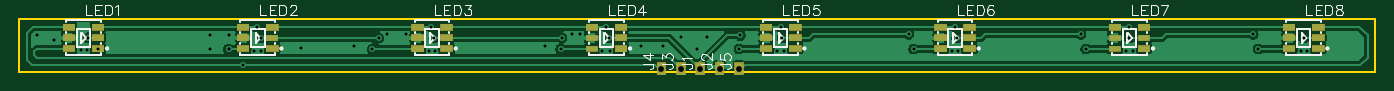
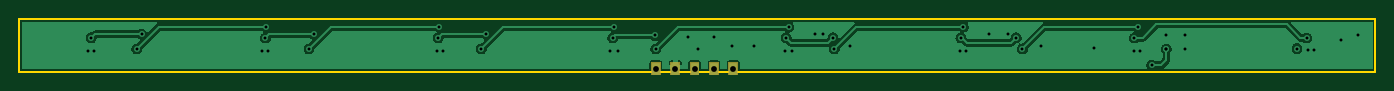
Circuit board: 8 layer files. Board 140.0 x 5.4 mm.
- outline: Gerber_BoardOutline.GKO (443 bytes)
- bottom_copper: Gerber_BottomLayer.GBL (24465 bytes)
- bottom_mask: Gerber_BottomSolderMaskLayer.GBS (866 bytes)
- drill: Gerber_Drill_PTH.DRL (1359 bytes)
- top_copper: Gerber_TopLayer.GTL (47935 bytes)
- paste: Gerber_TopPasteMaskLayer.GTP (4033 bytes)
- top_silk: Gerber_TopSilkLayer.GTO (15567 bytes)
- top_mask: Gerber_TopSolderMaskLayer.GTS (5172 bytes)

=== outline: Gerber_BoardOutline.GKO ===
G04 Layer: BoardOutline*
G04 EasyEDA v6.4.20.6, 2021-08-08T15:07:50+02:00*
G04 7b13affcda024765ae535b18742ed463,10*
G04 Gerber Generator version 0.2*
G04 Scale: 100 percent, Rotated: No, Reflected: No *
G04 Dimensions in millimeters *
G04 leading zeros omitted , absolute positions ,4 integer and 5 decimal *
%FSLAX45Y45*%
%MOMM*%

%ADD10C,0.2540*%
D10*
X0Y0D02*
G01*
X13999999Y0D01*
X13999999Y-539998D01*
X0Y-539998D01*
X0Y0D01*

%LPD*%
M02*

=== bottom_copper: Gerber_BottomLayer.GBL (24465 bytes, source omitted) ===
=== bottom_mask: Gerber_BottomSolderMaskLayer.GBS ===
G04 Layer: BottomSolderMaskLayer*
G04 EasyEDA v6.4.20.6, 2021-08-08T15:07:50+02:00*
G04 7b13affcda024765ae535b18742ed463,10*
G04 Gerber Generator version 0.2*
G04 Scale: 100 percent, Rotated: No, Reflected: No *
G04 Dimensions in millimeters *
G04 leading zeros omitted , absolute positions ,4 integer and 5 decimal *
%FSLAX45Y45*%
%MOMM*%

%ADD10C,0.0001*%

%LPD*%
G36*
X6979411Y-578104D02*
G01*
X6979411Y-437895D01*
X7079741Y-437895D01*
X7079741Y-578104D01*
G37*
G36*
X7179309Y-578104D02*
G01*
X7179309Y-437895D01*
X7279640Y-437895D01*
X7279640Y-578104D01*
G37*
G36*
X6779259Y-578104D02*
G01*
X6779259Y-437895D01*
X6879590Y-437895D01*
X6879590Y-578104D01*
G37*
G36*
X6579361Y-578104D02*
G01*
X6579361Y-437895D01*
X6679691Y-437895D01*
X6679691Y-578104D01*
G37*
G36*
X7379461Y-578104D02*
G01*
X7379461Y-437895D01*
X7479791Y-437895D01*
X7479791Y-578104D01*
G37*
M02*

=== drill: Gerber_Drill_PTH.DRL ===
M48
METRIC,LZ,000.000
;FILE_FORMAT=3:3
;TYPE=PLATED
;Layer: Drill PTH
;EasyEDA v6.4.20.6, 2021-08-08T15:07:50+02:00
;7b13affcda024765ae535b18742ed463,10
;Gerber Generator version 0.2
;Holesize 1 = 0.305 mm
T01C0.305
;Holesize 2 = 0.600 mm
T02C0.600
%
G05
G90
T01
X001778Y-001651
X003556Y-002159
X021590Y-001651
X019685Y-001651
X019685Y-003048
X039878Y-001524
X036449Y-003048
X037973Y-001524
X057912Y-001524
X055880Y-003048
X057023Y-001524
X054229Y-002794
X023094Y-004699
X021590Y-003048
X024511Y-000762
X024892Y-001905
X007112Y-001905
X037084Y-001905
X034544Y-002794
X042799Y-001905
X029083Y-002921
X021590Y-003048
X008104Y-003005
X006350Y-003175
X042545Y-000762
X060579Y-000762
X078613Y-000762
X096647Y-000762
X114554Y-000762
X132334Y-003302
X114300Y-003302
X096266Y-003302
X078232Y-003302
X060198Y-003302
X042291Y-003302
X024257Y-003302
X042926Y-003302
X024892Y-003302
X006985Y-003175
X060960Y-003302
X078994Y-003302
X096901Y-003302
X114935Y-003302
X132969Y-003302
X060833Y-001905
X056007Y-001905
X074295Y-003048
X078740Y-001905
X074422Y-001651
X070993Y-001778
X068326Y-001778
X069977Y-003048
X064135Y-002794
X066421Y-002794
X092329Y-003048
X110109Y-003048
X127889Y-003048
X096774Y-001905
X114604Y-001905
X132604Y-001905
X091821Y-001524
X109601Y-001524
X127381Y-001524
T02
X070295Y-005080
X072295Y-005080
X068294Y-005080
X066294Y-005080
X074295Y-005080
M30

=== top_copper: Gerber_TopLayer.GTL (47935 bytes, source omitted) ===
=== paste: Gerber_TopPasteMaskLayer.GTP ===
G04 Layer: TopPasteMaskLayer*
G04 EasyEDA v6.4.20.6, 2021-08-08T15:07:50+02:00*
G04 7b13affcda024765ae535b18742ed463,10*
G04 Gerber Generator version 0.2*
G04 Scale: 100 percent, Rotated: No, Reflected: No *
G04 Dimensions in millimeters *
G04 leading zeros omitted , absolute positions ,4 integer and 5 decimal *
%FSLAX45Y45*%
%MOMM*%

%ADD12R,1.1999X0.5999*%

%LPD*%
G36*
X450380Y-110489D02*
G01*
X450380Y-50495D01*
X570395Y-50495D01*
X570395Y-110489D01*
G37*
D12*
G01*
X810399Y-80492D03*
G01*
X810399Y-190500D03*
G01*
X810399Y-300507D03*
G36*
X450380Y-220522D02*
G01*
X450380Y-160528D01*
X570395Y-160528D01*
X570395Y-220522D01*
G37*
G36*
X450380Y-330504D02*
G01*
X450380Y-270510D01*
X570395Y-270510D01*
X570395Y-330504D01*
G37*
G36*
X2250379Y-110489D02*
G01*
X2250379Y-50495D01*
X2370394Y-50495D01*
X2370394Y-110489D01*
G37*
G36*
X2550378Y-110489D02*
G01*
X2550378Y-50495D01*
X2670393Y-50495D01*
X2670393Y-110489D01*
G37*
G36*
X2550378Y-220497D02*
G01*
X2550378Y-160502D01*
X2670393Y-160502D01*
X2670393Y-220497D01*
G37*
G36*
X2670393Y-270510D02*
G01*
X2670393Y-330504D01*
X2550378Y-330504D01*
X2550378Y-270510D01*
G37*
G36*
X2250379Y-220522D02*
G01*
X2250379Y-160528D01*
X2370394Y-160528D01*
X2370394Y-220522D01*
G37*
G36*
X2250379Y-330504D02*
G01*
X2250379Y-270510D01*
X2370394Y-270510D01*
X2370394Y-330504D01*
G37*
G01*
X4110400Y-80492D03*
G36*
X4350379Y-110489D02*
G01*
X4350379Y-50495D01*
X4470394Y-50495D01*
X4470394Y-110489D01*
G37*
G36*
X4350379Y-220497D02*
G01*
X4350379Y-160502D01*
X4470394Y-160502D01*
X4470394Y-220497D01*
G37*
G36*
X4470394Y-270510D02*
G01*
X4470394Y-330504D01*
X4350379Y-330504D01*
X4350379Y-270510D01*
G37*
G01*
X4110400Y-190525D03*
G01*
X4110400Y-300507D03*
G36*
X5850379Y-110489D02*
G01*
X5850379Y-50495D01*
X5970394Y-50495D01*
X5970394Y-110489D01*
G37*
G01*
X6210399Y-80492D03*
G01*
X6210399Y-190500D03*
G01*
X6210399Y-300507D03*
G36*
X5850379Y-220522D02*
G01*
X5850379Y-160528D01*
X5970394Y-160528D01*
X5970394Y-220522D01*
G37*
G36*
X5850379Y-330504D02*
G01*
X5850379Y-270510D01*
X5970394Y-270510D01*
X5970394Y-330504D01*
G37*
G36*
X7650380Y-110489D02*
G01*
X7650380Y-50495D01*
X7770395Y-50495D01*
X7770395Y-110489D01*
G37*
G36*
X7950380Y-110489D02*
G01*
X7950380Y-50495D01*
X8070395Y-50495D01*
X8070395Y-110489D01*
G37*
G36*
X7950380Y-220497D02*
G01*
X7950380Y-160502D01*
X8070395Y-160502D01*
X8070395Y-220497D01*
G37*
G36*
X8070395Y-270510D02*
G01*
X8070395Y-330504D01*
X7950380Y-330504D01*
X7950380Y-270510D01*
G37*
G36*
X7650380Y-220522D02*
G01*
X7650380Y-160528D01*
X7770395Y-160528D01*
X7770395Y-220522D01*
G37*
G36*
X7650380Y-330504D02*
G01*
X7650380Y-270510D01*
X7770395Y-270510D01*
X7770395Y-330504D01*
G37*
G01*
X9510400Y-80492D03*
G36*
X9750379Y-110489D02*
G01*
X9750379Y-50495D01*
X9870394Y-50495D01*
X9870394Y-110489D01*
G37*
G36*
X9750379Y-220497D02*
G01*
X9750379Y-160502D01*
X9870394Y-160502D01*
X9870394Y-220497D01*
G37*
G36*
X9870394Y-270510D02*
G01*
X9870394Y-330504D01*
X9750379Y-330504D01*
X9750379Y-270510D01*
G37*
G01*
X9510400Y-190525D03*
G01*
X9510400Y-300507D03*
G36*
X11250381Y-110489D02*
G01*
X11250381Y-50495D01*
X11370396Y-50495D01*
X11370396Y-110489D01*
G37*
G01*
X11610400Y-80492D03*
G01*
X11610400Y-190500D03*
G01*
X11610400Y-300507D03*
G36*
X11250381Y-220522D02*
G01*
X11250381Y-160528D01*
X11370396Y-160528D01*
X11370396Y-220522D01*
G37*
G36*
X11250381Y-330504D02*
G01*
X11250381Y-270510D01*
X11370396Y-270510D01*
X11370396Y-330504D01*
G37*
G36*
X13050380Y-110489D02*
G01*
X13050380Y-50495D01*
X13170395Y-50495D01*
X13170395Y-110489D01*
G37*
G36*
X13350379Y-110489D02*
G01*
X13350379Y-50495D01*
X13470394Y-50495D01*
X13470394Y-110489D01*
G37*
G36*
X13350379Y-220497D02*
G01*
X13350379Y-160502D01*
X13470394Y-160502D01*
X13470394Y-220497D01*
G37*
G36*
X13470394Y-270510D02*
G01*
X13470394Y-330504D01*
X13350379Y-330504D01*
X13350379Y-270510D01*
G37*
G36*
X13050380Y-220522D02*
G01*
X13050380Y-160528D01*
X13170395Y-160528D01*
X13170395Y-220522D01*
G37*
G36*
X13050380Y-330504D02*
G01*
X13050380Y-270510D01*
X13170395Y-270510D01*
X13170395Y-330504D01*
G37*
M02*

=== top_silk: Gerber_TopSilkLayer.GTO (15567 bytes, source omitted) ===
=== top_mask: Gerber_TopSolderMaskLayer.GTS ===
G04 Layer: TopSolderMaskLayer*
G04 EasyEDA v6.4.20.6, 2021-08-08T15:07:50+02:00*
G04 7b13affcda024765ae535b18742ed463,10*
G04 Gerber Generator version 0.2*
G04 Scale: 100 percent, Rotated: No, Reflected: No *
G04 Dimensions in millimeters *
G04 leading zeros omitted , absolute positions ,4 integer and 5 decimal *
%FSLAX45Y45*%
%MOMM*%

%ADD18R,1.3015X0.7015*%

%LPD*%
G36*
X6979411Y-578104D02*
G01*
X6979411Y-437895D01*
X7079741Y-437895D01*
X7079741Y-578104D01*
G37*
G36*
X7179309Y-578104D02*
G01*
X7179309Y-437895D01*
X7279640Y-437895D01*
X7279640Y-578104D01*
G37*
G36*
X6779259Y-578104D02*
G01*
X6779259Y-437895D01*
X6879590Y-437895D01*
X6879590Y-578104D01*
G37*
G36*
X6579361Y-578104D02*
G01*
X6579361Y-437895D01*
X6679691Y-437895D01*
X6679691Y-578104D01*
G37*
G36*
X7379461Y-578104D02*
G01*
X7379461Y-437895D01*
X7479791Y-437895D01*
X7479791Y-578104D01*
G37*
G36*
X445262Y-115570D02*
G01*
X445262Y-45465D01*
X575563Y-45465D01*
X575563Y-115570D01*
G37*
G36*
X745236Y-115570D02*
G01*
X745236Y-45465D01*
X875537Y-45465D01*
X875537Y-115570D01*
G37*
G36*
X745236Y-225552D02*
G01*
X745236Y-155447D01*
X875537Y-155447D01*
X875537Y-225552D01*
G37*
G36*
X745236Y-335534D02*
G01*
X745236Y-265429D01*
X875537Y-265429D01*
X875537Y-335534D01*
G37*
G36*
X445262Y-225552D02*
G01*
X445262Y-155447D01*
X575563Y-155447D01*
X575563Y-225552D01*
G37*
G36*
X445262Y-335534D02*
G01*
X445262Y-265429D01*
X575563Y-265429D01*
X575563Y-335534D01*
G37*
G36*
X2245359Y-115570D02*
G01*
X2245359Y-45465D01*
X2375408Y-45465D01*
X2375408Y-115570D01*
G37*
G36*
X2545334Y-115570D02*
G01*
X2545334Y-45465D01*
X2675381Y-45465D01*
X2675381Y-115570D01*
G37*
D18*
G01*
X2610398Y-190500D03*
G36*
X2545334Y-335534D02*
G01*
X2545334Y-265429D01*
X2675381Y-265429D01*
X2675381Y-335534D01*
G37*
G36*
X2245359Y-225552D02*
G01*
X2245359Y-155447D01*
X2375408Y-155447D01*
X2375408Y-225552D01*
G37*
G36*
X2245359Y-335534D02*
G01*
X2245359Y-265429D01*
X2375408Y-265429D01*
X2375408Y-335534D01*
G37*
G36*
X4045204Y-115570D02*
G01*
X4045204Y-45465D01*
X4175506Y-45465D01*
X4175506Y-115570D01*
G37*
G36*
X4345177Y-115570D02*
G01*
X4345177Y-45465D01*
X4475479Y-45465D01*
X4475479Y-115570D01*
G37*
G36*
X4345177Y-225552D02*
G01*
X4345177Y-155447D01*
X4475479Y-155447D01*
X4475479Y-225552D01*
G37*
G36*
X4345177Y-335534D02*
G01*
X4345177Y-265429D01*
X4475479Y-265429D01*
X4475479Y-335534D01*
G37*
G36*
X4045204Y-225552D02*
G01*
X4045204Y-155447D01*
X4175506Y-155447D01*
X4175506Y-225552D01*
G37*
G36*
X4045204Y-335534D02*
G01*
X4045204Y-265429D01*
X4175506Y-265429D01*
X4175506Y-335534D01*
G37*
G36*
X5845302Y-115570D02*
G01*
X5845302Y-45465D01*
X5975350Y-45465D01*
X5975350Y-115570D01*
G37*
G36*
X6145275Y-115570D02*
G01*
X6145275Y-45465D01*
X6275577Y-45465D01*
X6275577Y-115570D01*
G37*
G36*
X6145275Y-225552D02*
G01*
X6145275Y-155447D01*
X6275577Y-155447D01*
X6275577Y-225552D01*
G37*
G36*
X6145275Y-335534D02*
G01*
X6145275Y-265429D01*
X6275577Y-265429D01*
X6275577Y-335534D01*
G37*
G01*
X5910399Y-190525D03*
G01*
X5910399Y-300507D03*
G36*
X7645400Y-115570D02*
G01*
X7645400Y-45465D01*
X7775447Y-45465D01*
X7775447Y-115570D01*
G37*
G36*
X7945374Y-115570D02*
G01*
X7945374Y-45465D01*
X8075422Y-45465D01*
X8075422Y-115570D01*
G37*
G36*
X7945374Y-225552D02*
G01*
X7945374Y-155447D01*
X8075422Y-155447D01*
X8075422Y-225552D01*
G37*
G36*
X7945374Y-335534D02*
G01*
X7945374Y-265429D01*
X8075422Y-265429D01*
X8075422Y-335534D01*
G37*
G36*
X7645400Y-225552D02*
G01*
X7645400Y-155447D01*
X7775447Y-155447D01*
X7775447Y-225552D01*
G37*
G36*
X7645400Y-335534D02*
G01*
X7645400Y-265429D01*
X7775447Y-265429D01*
X7775447Y-335534D01*
G37*
G36*
X9445243Y-115570D02*
G01*
X9445243Y-45465D01*
X9575545Y-45465D01*
X9575545Y-115570D01*
G37*
G36*
X9745218Y-115570D02*
G01*
X9745218Y-45465D01*
X9875520Y-45465D01*
X9875520Y-115570D01*
G37*
G36*
X9745218Y-225552D02*
G01*
X9745218Y-155447D01*
X9875520Y-155447D01*
X9875520Y-225552D01*
G37*
G36*
X9745218Y-335534D02*
G01*
X9745218Y-265429D01*
X9875520Y-265429D01*
X9875520Y-335534D01*
G37*
G36*
X9445243Y-225552D02*
G01*
X9445243Y-155447D01*
X9575545Y-155447D01*
X9575545Y-225552D01*
G37*
G36*
X9445243Y-335534D02*
G01*
X9445243Y-265429D01*
X9575545Y-265429D01*
X9575545Y-335534D01*
G37*
G36*
X11245341Y-115570D02*
G01*
X11245341Y-45465D01*
X11375390Y-45465D01*
X11375390Y-115570D01*
G37*
G36*
X11545315Y-115570D02*
G01*
X11545315Y-45465D01*
X11675363Y-45465D01*
X11675363Y-115570D01*
G37*
G01*
X11610400Y-190500D03*
G36*
X11545315Y-335534D02*
G01*
X11545315Y-265429D01*
X11675363Y-265429D01*
X11675363Y-335534D01*
G37*
G01*
X11310401Y-190525D03*
G01*
X11310401Y-300507D03*
G36*
X13045186Y-115570D02*
G01*
X13045186Y-45465D01*
X13175488Y-45465D01*
X13175488Y-115570D01*
G37*
G36*
X13345413Y-115570D02*
G01*
X13345413Y-45465D01*
X13475461Y-45465D01*
X13475461Y-115570D01*
G37*
G36*
X13345413Y-225552D02*
G01*
X13345413Y-155447D01*
X13475461Y-155447D01*
X13475461Y-225552D01*
G37*
G36*
X13345413Y-335534D02*
G01*
X13345413Y-265429D01*
X13475461Y-265429D01*
X13475461Y-335534D01*
G37*
G36*
X13045186Y-225552D02*
G01*
X13045186Y-155447D01*
X13175488Y-155447D01*
X13175488Y-225552D01*
G37*
G36*
X13045186Y-335534D02*
G01*
X13045186Y-265429D01*
X13175488Y-265429D01*
X13175488Y-335534D01*
G37*
M02*
